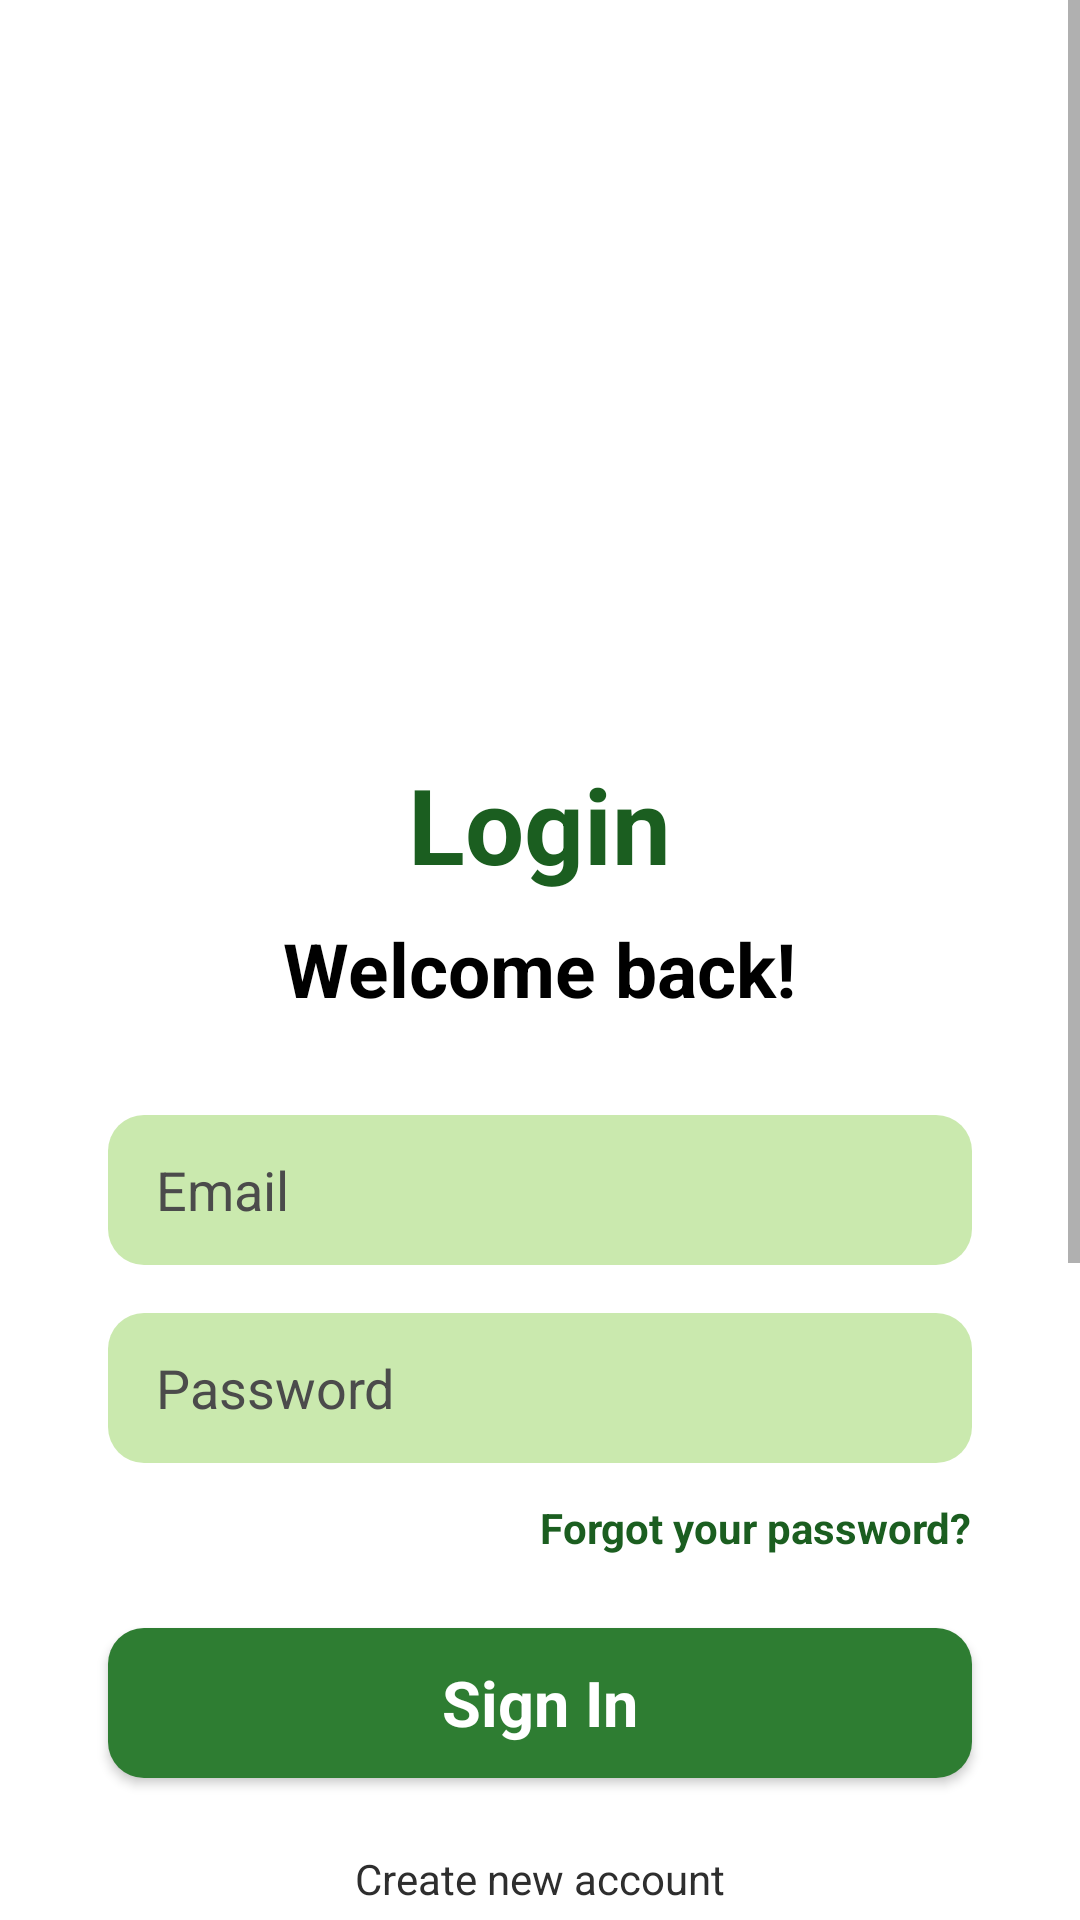

Reconstruct the res/layout file that produces this screen, plus the resources it refers to.
<!-- AndroidManifest.xml: application theme Theme.Pedulipangan -->
<!-- res/layout/activity_login.xml -->
<?xml version="1.0" encoding="utf-8"?>
<ScrollView xmlns:android="http://schemas.android.com/apk/res/android"
    android:layout_width="match_parent"
    android:layout_height="match_parent"
    android:background="#FFFFFF">

    <LinearLayout
        android:layout_width="match_parent"
        android:layout_height="wrap_content"
        android:orientation="vertical"
        android:padding="24dp"
        android:gravity="center_horizontal">

        <ImageView
            android:id="@+id/btnBack"
            android:layout_marginTop="10px"
            android:layout_marginLeft="-130px"
            android:layout_marginRight="438px"
            android:layout_width="24dp"
            android:layout_height="24dp"
            android:src="@drawable/arrow"
            android:contentDescription="Back" />

        
        <TextView
            android:id="@+id/loginTitle"
            android:layout_width="wrap_content"
            android:layout_height="wrap_content"
            android:text="Login"
            android:textSize="35sp"
            android:textStyle="bold"
            android:textColor="#1B5E20"
            android:layout_marginTop="200dp"
            android:fontFamily="sans-serif" />

        
        <TextView
            android:id="@+id/welcomeText"
            android:layout_width="wrap_content"
            android:layout_height="wrap_content"
            android:text="Welcome back!"
            android:textSize="25sp"
            android:textStyle="bold"
            android:textColor="#000000"
            android:layout_marginTop="8dp"
            android:fontFamily="sans-serif" />

        
        <EditText
            android:id="@+id/email"
            android:layout_width="match_parent"
            android:layout_height="50dp"
            android:hint="Email"
            android:background="@drawable/button_green2_rounded"
            android:paddingHorizontal="16dp"
            android:layout_marginTop="32dp"
            android:layout_marginHorizontal="12dp"
            android:inputType="textEmailAddress"
            android:textColor="#000000"
            android:textColorHint="#4B4B4B"
            android:fontFamily="sans-serif" />

        
        <EditText
            android:id="@+id/password"
            android:layout_width="match_parent"
            android:layout_height="50dp"
            android:hint="Password"
            android:background="@drawable/button_green2_rounded"
            android:paddingHorizontal="16dp"
            android:layout_marginTop="16dp"
            android:layout_marginHorizontal="12dp"
            android:inputType="textPassword"
            android:textColor="#000000"
            android:textColorHint="#4B4B4B"
            android:fontFamily="sans-serif" />

        
        <TextView
            android:id="@+id/forgotPassword"
            android:layout_width="wrap_content"
            android:layout_height="wrap_content"
            android:text="Forgot your password?"
            android:textColor="#1B5E20"
            android:textSize="14sp"
            android:textStyle="bold"
            android:layout_marginTop="12dp"
            android:layout_marginEnd="12dp"
            android:layout_gravity="end"
            android:fontFamily="sans-serif" />

        
        <Button
            android:id="@+id/btnLogin"
            android:layout_width="match_parent"
            android:layout_height="50dp"
            android:layout_marginTop="24dp"
            android:layout_marginHorizontal="12dp"
            android:text="Sign In"
            android:textSize="21sp"
            android:textColor="#FFFFFF"
            android:textStyle="bold"
            android:textAllCaps="false"
            android:background="@drawable/button_green_rounded"
            android:fontFamily="sans-serif" />

        
        <TextView
            android:id="@+id/createAccount"
            android:layout_width="wrap_content"
            android:layout_height="wrap_content"
            android:text="Create new account"
            android:textColor="#2E2E2E"
            android:textSize="14sp"
            android:layout_marginTop="24dp"
            android:fontFamily="sans-serif" />

        
        <ImageView
            android:id="@+id/bottomLogo"
            android:layout_width="45dp"
            android:layout_height="45dp"
            android:layout_marginTop="268dp"
            android:src="@drawable/logo"
            android:layout_gravity="center" />

    </LinearLayout>
</ScrollView>
<!-- resources referenced by this layout -->
<resources>
  <!-- drawable arrow: png bitmap (drawable, 430 bytes) -->
  <!-- drawable button_green2_rounded (drawable) -->
  <shape xmlns:android="http://schemas.android.com/apk/res/android"
      android:shape="rectangle">
      <solid android:color="#CAE9AE" />
      <corners android:radius="12dp" />
  </shape>
  <!-- drawable button_green_rounded (drawable) -->
  <?xml version="1.0" encoding="utf-8"?>
  <shape xmlns:android="http://schemas.android.com/apk/res/android"
      android:shape="rectangle">
      <solid android:color="#2E7D32" /> 
      <corners android:radius="12dp" />
  </shape>
  <!-- drawable logo: png bitmap (drawable, 30721 bytes) -->
  <style name="Theme.Pedulipangan" parent="Theme.MaterialComponents.DayNight.NoActionBar">
          
          <item name="colorPrimary">@color/green_200</item>
          <item name="colorPrimaryVariant">@color/purple_700</item>
          <item name="colorOnPrimary">@color/white</item>
          
          <item name="colorSecondary">@color/teal_200</item>
          <item name="colorSecondaryVariant">@color/teal_700</item>
          <item name="colorOnSecondary">@color/black</item>
          
          <item name="android:statusBarColor">?attr/colorPrimaryVariant</item>
          
      </style>
  <color name="green_200">#307331</color>
  <color name="purple_700">#FF3700B3</color>
  <color name="white">#FFFFFFFF</color>
  <color name="teal_200">#FF03DAC5</color>
  <color name="teal_700">#FF018786</color>
  <color name="black">#FF000000</color>
</resources>
